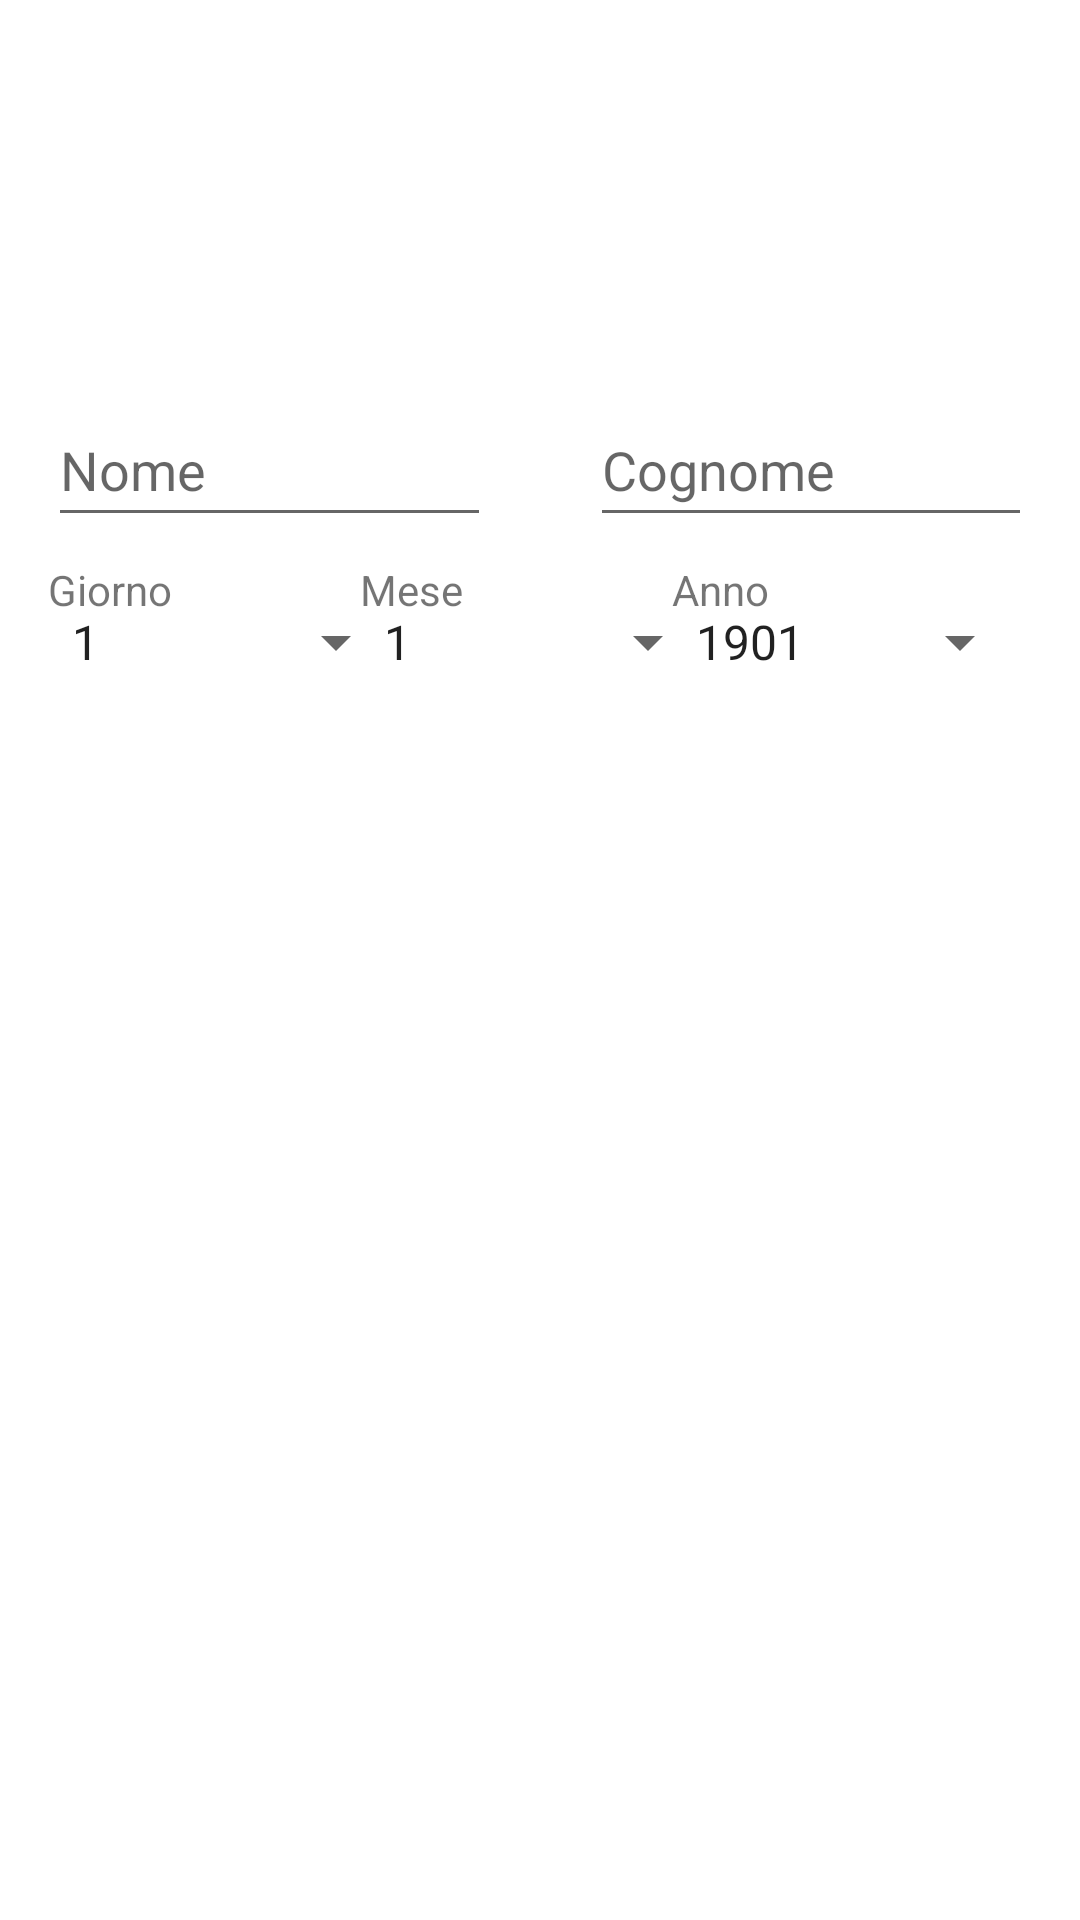

Layout XML and referenced resources for this Android screen:
<!-- AndroidManifest.xml: application theme Theme.FamiliesShare -->
<!-- res/layout/activity_add_user.xml -->
<?xml version="1.0" encoding="utf-8"?>
<androidx.constraintlayout.widget.ConstraintLayout xmlns:android="http://schemas.android.com/apk/res/android"
    xmlns:app="http://schemas.android.com/apk/res-auto"
    xmlns:tools="http://schemas.android.com/tools"
    android:layout_width="match_parent"
    android:layout_height="match_parent"
    tools:context=".activities.addUser">

    <ImageView
        android:id="@+id/imageView6"
        android:layout_width="0dp"
        android:layout_height="115dp"
        android:contentDescription="@string/sfondo"
        app:layout_constraintEnd_toEndOf="parent"
        app:layout_constraintHorizontal_bias="0.0"
        app:layout_constraintStart_toStartOf="parent"
        app:layout_constraintTop_toTopOf="parent"
        tools:srcCompat="?attr/colorSecondaryVariant" />

    <EditText
        android:id="@+id/editTextTextPersonName5"
        android:layout_width="0dp"
        android:layout_height="wrap_content"
        android:layout_marginStart="16dp"
        android:layout_marginTop="16dp"
        android:layout_marginEnd="16dp"
        android:ems="10"
        android:hint="@string/nome"
        android:inputType="textPersonName"
        android:minHeight="48dp"
        app:layout_constraintEnd_toStartOf="@+id/textView39"
        app:layout_constraintStart_toStartOf="parent"
        app:layout_constraintTop_toBottomOf="@+id/imageView6" />

    <TextView
        android:id="@+id/textView39"
        android:layout_width="1dp"
        android:layout_height="1dp"
        android:layout_marginTop="16dp"
        app:layout_constraintEnd_toEndOf="parent"
        app:layout_constraintStart_toStartOf="parent"
        app:layout_constraintTop_toBottomOf="@+id/imageView6" />

    <EditText
        android:id="@+id/editTextTextPersonName6"
        android:layout_width="0dp"
        android:layout_height="wrap_content"
        android:layout_marginStart="16dp"
        android:layout_marginTop="16dp"
        android:layout_marginEnd="16dp"
        android:ems="10"
        android:hint="@string/cognome"
        android:hintTextColor="#757575"
        android:inputType="textPersonName"
        android:minHeight="48dp"
        app:layout_constraintEnd_toEndOf="parent"
        app:layout_constraintStart_toEndOf="@+id/textView39"
        app:layout_constraintTop_toBottomOf="@+id/imageView6"
        tools:ignore="TextContrastCheck" />

    <Spinner
        android:id="@+id/spinner2"
        android:layout_width="120dp"
        android:layout_height="54dp"
        android:layout_marginTop="55dp"
        android:layout_marginEnd="16dp"
        android:entries="@array/years"
        app:layout_constraintEnd_toEndOf="parent"
        app:layout_constraintTop_toBottomOf="@+id/textView39" />

    <Spinner
        android:id="@+id/spinner3"
        android:layout_width="120dp"
        android:layout_height="54dp"
        android:layout_marginStart="16dp"
        android:layout_marginTop="55dp"
        android:entries="@array/dayes"
        app:layout_constraintEnd_toStartOf="@+id/spinner2"
        app:layout_constraintHorizontal_bias="0.0"
        app:layout_constraintStart_toStartOf="parent"
        app:layout_constraintTop_toBottomOf="@+id/textView39" />

    <Spinner
        android:id="@+id/spinner4"
        android:layout_width="120dp"
        android:layout_height="54dp"
        android:layout_marginTop="55dp"
        android:entries="@array/months"
        app:layout_constraintEnd_toEndOf="parent"
        app:layout_constraintStart_toStartOf="parent"
        app:layout_constraintTop_toBottomOf="@+id/textView39" />

    <TextView
        android:id="@+id/textView44"
        android:layout_width="wrap_content"
        android:layout_height="wrap_content"
        android:text="@string/giorno"
        app:layout_constraintStart_toStartOf="@+id/spinner3"
        app:layout_constraintTop_toTopOf="@+id/spinner3" />

    <TextView
        android:id="@+id/textView45"
        android:layout_width="wrap_content"
        android:layout_height="wrap_content"
        android:text="@string/mese"
        app:layout_constraintStart_toStartOf="@+id/spinner4"
        app:layout_constraintTop_toTopOf="@+id/spinner4" />

    <TextView
        android:id="@+id/textView46"
        android:layout_width="wrap_content"
        android:layout_height="wrap_content"
        android:text="@string/anno"
        app:layout_constraintStart_toStartOf="@+id/spinner2"
        app:layout_constraintTop_toTopOf="@+id/spinner2" />

</androidx.constraintlayout.widget.ConstraintLayout>
<!-- resources referenced by this layout -->
<resources>
  <string-array name="dayes">
          <item>1</item>
          <item>2</item>
          <item>3</item>
          <item>4</item>
          <item>5</item>
          <item>6</item>
          <item>7</item>
          <item>8</item>
          <item>9</item>
          <item>10</item>
          <item>11</item>
          <item>12</item>
          <item>13</item>
          <item>14</item>
          <item>15</item>
          <item>16</item>
          <item>17</item>
          <item>18</item>
          <item>19</item>
          <item>20</item>
          <item>21</item>
          <item>22</item>
          <item>23</item>
          <item>24</item>
          <item>25</item>
          <item>26</item>
          <item>27</item>
          <item>28</item>
          <item>29</item>
          <item>30</item>
          <item>31</item>
      </string-array>
  <string-array name="months">
          <item>1</item>
          <item>2</item>
          <item>3</item>
          <item>4</item>
          <item>5</item>
          <item>6</item>
          <item>7</item>
          <item>8</item>
          <item>9</item>
          <item>10</item>
          <item>11</item>
          <item>12</item>
      </string-array>
  <string name="anno">Anno</string>
  <string name="cognome">Cognome</string>
  <string name="giorno">Giorno</string>
  <string name="mese">Mese</string>
  <string name="nome">Nome</string>
  <string name="sfondo">sfondo</string>
  <style name="Theme.FamiliesShare" parent="Theme.MaterialComponents.DayNight.DarkActionBar">
          
          <item name="colorPrimary">@color/purple_500</item>
          <item name="colorPrimaryVariant">@color/purple_700</item>
          <item name="colorOnPrimary">@color/white</item>
          
          <item name="colorSecondary">@color/teal_200</item>
          <item name="colorSecondaryVariant">@color/teal_700</item>
          <item name="colorOnSecondary">@color/black</item>
          
          <item name="android:statusBarColor" tools:targetApi="l">?attr/colorPrimaryVariant</item>
          
      </style>
  <!-- not gathered from this repository: default colours our renderer supplied (Android Studio template values) -->
  <color name="purple_500">#FF6200EE</color>
  <color name="purple_700">#FF3700B3</color>
  <color name="teal_200">#FF03DAC5</color>
  <color name="teal_700">#FF018786</color>
  <color name="black">#FF000000</color>
  <color name="white">#FFFFFFFF</color>
</resources>
